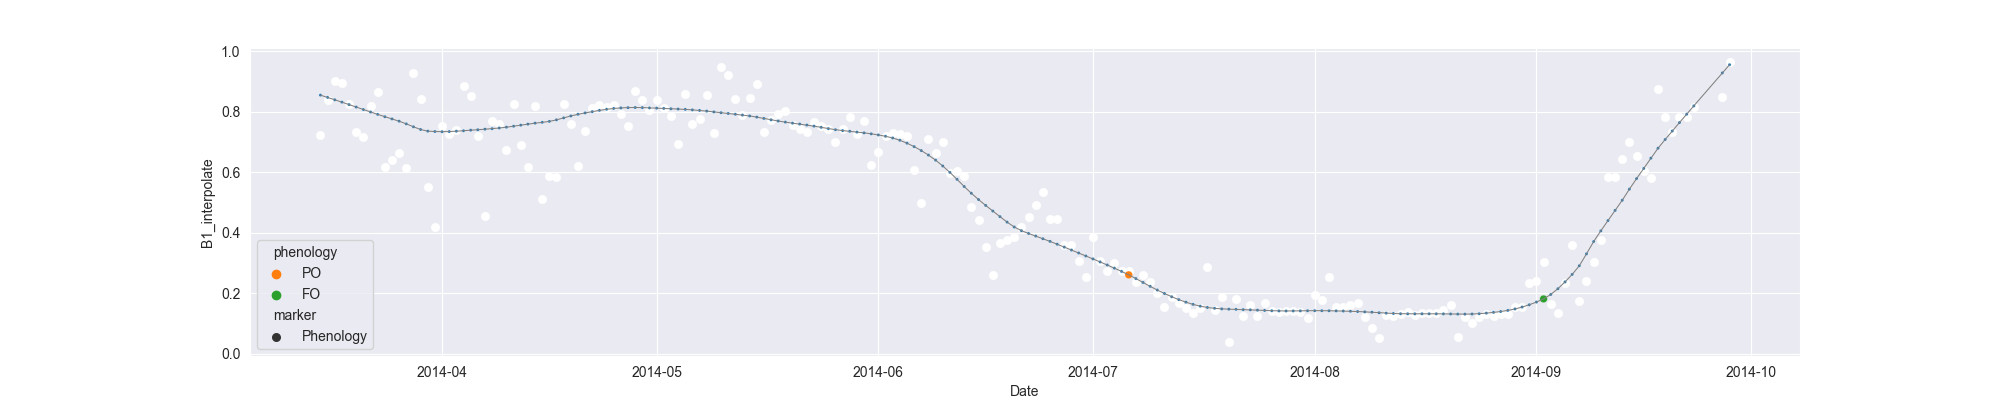

The table this chart was drawn from, first rows:
system:time_start, B1, B1_interpolate, B1_phenology
2014-03-15, 0.7242, 0.7242, 
2014-03-16, 0.84, 0.84, 
2014-03-17, 0.9011, 0.9011, 
2014-03-18, 0.8934, 0.8934, 
2014-03-19, 0.8246, 0.8246, 
2014-03-20, 0.7335, 0.7335, 
2014-03-21, 0.7171, 0.7171, 
2014-03-22, 0.8198, 0.8198, 
2014-03-23, 0.8663, 0.8663, 
2014-03-24, 0.6188, 0.6188, 
2014-03-25, , 0.6413, 
2014-03-26, 0.6639, 0.6639, 
2014-03-27, 0.6128, 0.6128, 
2014-03-28, 0.9268, 0.9268, 
2014-03-29, 0.8432, 0.8432, 
2014-03-30, 0.5526, 0.5526, 
2014-03-31, 0.4183, 0.4183, 
2014-04-01, 0.7538, 0.7538, 
2014-04-02, 0.7272, 0.7272, 
2014-04-03, 0.7404, 0.7404, 
2014-04-04, 0.8857, 0.8857, 
2014-04-05, 0.8523, 0.8523, 
2014-04-06, 0.7188, 0.7188, 
2014-04-07, 0.4539, 0.4539, 
2014-04-08, 0.7705, 0.7705, 
2014-04-09, 0.7603, 0.7603, 
2014-04-10, 0.6741, 0.6741, 
2014-04-11, 0.825, 0.825, 
2014-04-12, 0.6902, 0.6902, 
2014-04-13, 0.6173, 0.6173, 
2014-04-14, 0.8194, 0.8194, 
2014-04-15, 0.5104, 0.5104, 
2014-04-16, 0.5866, 0.5866, 
2014-04-17, 0.5827, 0.5827, 
2014-04-18, 0.8251, 0.8251, 
2014-04-19, 0.7596, 0.7596, 
2014-04-20, 0.6201, 0.6201, 
2014-04-21, 0.7347, 0.7347, 
2014-04-22, 0.8122, 0.8122, 
2014-04-23, 0.8206, 0.8206, 
2014-04-24, 0.8165, 0.8165, 
2014-04-25, 0.8226, 0.8226, 
2014-04-26, 0.7927, 0.7927, 
2014-04-27, 0.754, 0.754, 
2014-04-28, 0.869, 0.869, 
2014-04-29, 0.8388, 0.8388, 
2014-04-30, 0.8056, 0.8056, 
2014-05-01, 0.8385, 0.8385, 
2014-05-02, , 0.8118, 
2014-05-03, 0.7852, 0.7852, 
2014-05-04, 0.6943, 0.6943, 
2014-05-05, 0.8584, 0.8584, 
2014-05-06, 0.7595, 0.7595, 
2014-05-07, 0.7769, 0.7769, 
2014-05-08, 0.854, 0.854, 
2014-05-09, 0.728, 0.728, 
2014-05-10, 0.949, 0.949, 
2014-05-11, 0.9212, 0.9212, 
2014-05-12, 0.8419, 0.8419, 
2014-05-13, 0.7878, 0.7878, 
... 138 more rows
